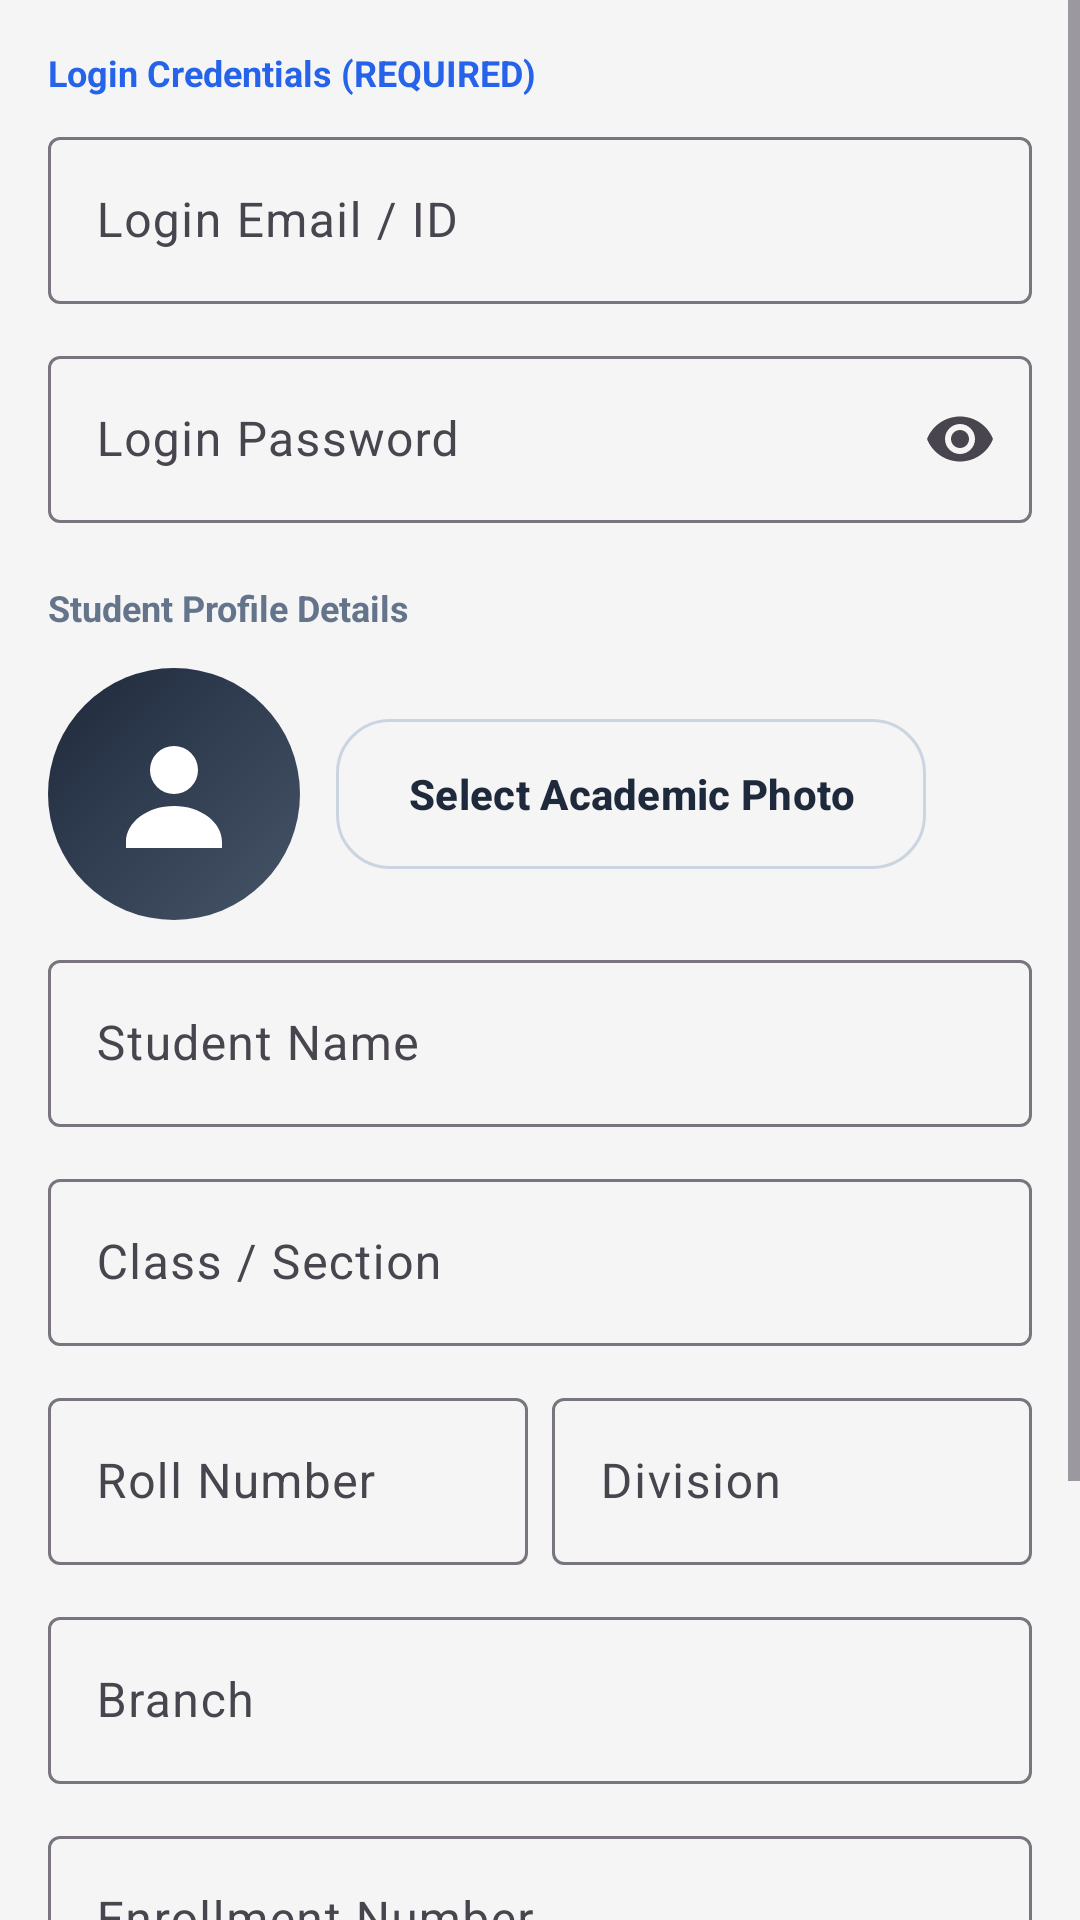

Android layout source for this screen:
<!-- AndroidManifest.xml: application theme Theme.AttandanceSystem -->
<!-- res/layout/dialog_student.xml -->
<?xml version="1.0" encoding="utf-8"?>
<ScrollView xmlns:android="http://schemas.android.com/apk/res/android"
    xmlns:app="http://schemas.android.com/apk/res-auto"
    android:layout_width="match_parent"
    android:layout_height="wrap_content">

    <androidx.constraintlayout.widget.ConstraintLayout
        android:layout_width="match_parent"
        android:layout_height="wrap_content"
        android:padding="16dp">

        <TextView
            android:id="@+id/loginSectionTitle"
            android:layout_width="wrap_content"
            android:layout_height="wrap_content"
            android:text="Login Credentials (REQUIRED)"
            android:textColor="@color/sky_500"
            android:textSize="12sp"
            android:textStyle="bold"
            app:layout_constraintStart_toStartOf="parent"
            app:layout_constraintTop_toTopOf="parent" />

        <com.google.android.material.textfield.TextInputLayout
            android:id="@+id/emailInputLayout"
            android:layout_width="0dp"
            android:layout_height="wrap_content"
            android:layout_marginTop="8dp"
            android:hint="Login Email / ID"
            app:layout_constraintEnd_toEndOf="parent"
            app:layout_constraintStart_toStartOf="parent"
            app:layout_constraintTop_toBottomOf="@id/loginSectionTitle">

            <com.google.android.material.textfield.TextInputEditText
                android:id="@+id/emailEditText"
                android:layout_width="match_parent"
                android:layout_height="wrap_content"
                android:inputType="textEmailAddress" />
        </com.google.android.material.textfield.TextInputLayout>

        <com.google.android.material.textfield.TextInputLayout
            android:id="@+id/passwordInputLayout"
            android:layout_width="0dp"
            android:layout_height="wrap_content"
            android:layout_marginTop="12dp"
            android:hint="Login Password"
            app:endIconMode="password_toggle"
            app:layout_constraintEnd_toEndOf="parent"
            app:layout_constraintStart_toStartOf="parent"
            app:layout_constraintTop_toBottomOf="@id/emailInputLayout">

            <com.google.android.material.textfield.TextInputEditText
                android:id="@+id/passwordEditText"
                android:layout_width="match_parent"
                android:layout_height="wrap_content"
                android:inputType="textPassword" />
        </com.google.android.material.textfield.TextInputLayout>

        <TextView
            android:id="@+id/personalSectionTitle"
            android:layout_width="wrap_content"
            android:layout_height="wrap_content"
            android:layout_marginTop="20dp"
            android:text="Student Profile Details"
            android:textColor="@color/text_secondary"
            android:textSize="12sp"
            android:textStyle="bold"
            app:layout_constraintStart_toStartOf="parent"
            app:layout_constraintTop_toBottomOf="@id/passwordInputLayout" />

        <ImageView
            android:id="@+id/studentPhotoPreview"
            android:layout_width="84dp"
            android:layout_height="84dp"
            android:layout_marginTop="12dp"
            android:background="@drawable/avatar_circle_dark"
            android:contentDescription="@string/profile_photo"
            android:padding="18dp"
            android:src="@drawable/ic_profile"
            app:layout_constraintStart_toStartOf="parent"
            app:layout_constraintTop_toBottomOf="@id/personalSectionTitle" />

        <com.google.android.material.button.MaterialButton
            android:id="@+id/selectPhotoButton"
            style="@style/Widget.Attendance.SecondaryButton"
            android:layout_width="wrap_content"
            android:layout_height="wrap_content"
            android:layout_marginStart="12dp"
            android:text="Select Academic Photo"
            app:layout_constraintBottom_toBottomOf="@id/studentPhotoPreview"
            app:layout_constraintStart_toEndOf="@id/studentPhotoPreview"
            app:layout_constraintTop_toTopOf="@id/studentPhotoPreview" />

        <com.google.android.material.textfield.TextInputLayout
            android:id="@+id/nameInputLayout"
            android:layout_width="0dp"
            android:layout_height="wrap_content"
            android:layout_marginTop="8dp"
            android:hint="@string/student_name"
            app:layout_constraintEnd_toEndOf="parent"
            app:layout_constraintStart_toStartOf="parent"
            app:layout_constraintTop_toBottomOf="@id/studentPhotoPreview">

            <com.google.android.material.textfield.TextInputEditText
                android:id="@+id/nameEditText"
                android:layout_width="match_parent"
                android:layout_height="wrap_content"
                android:inputType="textPersonName" />
        </com.google.android.material.textfield.TextInputLayout>

        <com.google.android.material.textfield.TextInputLayout
            android:id="@+id/classInputLayout"
            android:layout_width="0dp"
            android:layout_height="wrap_content"
            android:layout_marginTop="12dp"
            android:hint="@string/class_name"
            app:layout_constraintEnd_toEndOf="parent"
            app:layout_constraintStart_toStartOf="parent"
            app:layout_constraintTop_toBottomOf="@id/nameInputLayout">

            <com.google.android.material.textfield.TextInputEditText
                android:id="@+id/classEditText"
                android:layout_width="match_parent"
                android:layout_height="wrap_content"
                android:inputType="textCapWords" />
        </com.google.android.material.textfield.TextInputLayout>

        <com.google.android.material.textfield.TextInputLayout
            android:id="@+id/rollNoInputLayout"
            android:layout_width="0dp"
            android:layout_height="wrap_content"
            android:layout_marginTop="12dp"
            android:hint="Roll Number"
            app:layout_constraintEnd_toStartOf="@+id/divisionInputLayout"
            app:layout_constraintHorizontal_weight="1"
            app:layout_constraintStart_toStartOf="parent"
            app:layout_constraintTop_toBottomOf="@id/classInputLayout">

            <com.google.android.material.textfield.TextInputEditText
                android:id="@+id/rollNoEditText"
                android:layout_width="match_parent"
                android:layout_height="wrap_content"
                android:inputType="text" />
        </com.google.android.material.textfield.TextInputLayout>

        <com.google.android.material.textfield.TextInputLayout
            android:id="@+id/divisionInputLayout"
            android:layout_width="0dp"
            android:layout_height="wrap_content"
            android:layout_marginStart="8dp"
            android:layout_marginTop="12dp"
            android:hint="Division"
            app:layout_constraintEnd_toEndOf="parent"
            app:layout_constraintHorizontal_weight="1"
            app:layout_constraintStart_toEndOf="@id/rollNoInputLayout"
            app:layout_constraintTop_toBottomOf="@id/classInputLayout">

            <com.google.android.material.textfield.TextInputEditText
                android:id="@+id/divisionEditText"
                android:layout_width="match_parent"
                android:layout_height="wrap_content"
                android:inputType="textCapCharacters" />
        </com.google.android.material.textfield.TextInputLayout>

        <com.google.android.material.textfield.TextInputLayout
            android:id="@+id/branchInputLayout"
            android:layout_width="0dp"
            android:layout_height="wrap_content"
            android:layout_marginTop="12dp"
            android:hint="Branch"
            app:layout_constraintEnd_toEndOf="parent"
            app:layout_constraintStart_toStartOf="parent"
            app:layout_constraintTop_toBottomOf="@id/rollNoInputLayout">

            <com.google.android.material.textfield.TextInputEditText
                android:id="@+id/branchEditText"
                android:layout_width="match_parent"
                android:layout_height="wrap_content"
                android:inputType="textCapWords" />
        </com.google.android.material.textfield.TextInputLayout>

        <com.google.android.material.textfield.TextInputLayout
            android:id="@+id/enrollmentInputLayout"
            android:layout_width="0dp"
            android:layout_height="wrap_content"
            android:layout_marginTop="12dp"
            android:hint="Enrollment Number"
            app:layout_constraintEnd_toEndOf="parent"
            app:layout_constraintStart_toStartOf="parent"
            app:layout_constraintTop_toBottomOf="@id/branchInputLayout">

            <com.google.android.material.textfield.TextInputEditText
                android:id="@+id/enrollmentEditText"
                android:layout_width="match_parent"
                android:layout_height="wrap_content"
                android:inputType="text" />
        </com.google.android.material.textfield.TextInputLayout>

        <com.google.android.material.textfield.TextInputLayout
            android:id="@+id/mobileInputLayout"
            android:layout_width="0dp"
            android:layout_height="wrap_content"
            android:layout_marginTop="12dp"
            android:hint="Mobile Number"
            app:layout_constraintEnd_toEndOf="parent"
            app:layout_constraintStart_toStartOf="parent"
            app:layout_constraintTop_toBottomOf="@id/enrollmentInputLayout">

            <com.google.android.material.textfield.TextInputEditText
                android:id="@+id/mobileEditText"
                android:layout_width="match_parent"
                android:layout_height="wrap_content"
                android:inputType="phone" />
        </com.google.android.material.textfield.TextInputLayout>

        <com.google.android.material.textfield.TextInputLayout
            android:id="@+id/abcIdInputLayout"
            android:layout_width="0dp"
            android:layout_height="wrap_content"
            android:layout_marginTop="12dp"
            android:hint="ABC ID"
            app:layout_constraintEnd_toEndOf="parent"
            app:layout_constraintStart_toStartOf="parent"
            app:layout_constraintTop_toBottomOf="@id/mobileInputLayout">

            <com.google.android.material.textfield.TextInputEditText
                android:id="@+id/abcIdEditText"
                android:layout_width="match_parent"
                android:layout_height="wrap_content"
                android:inputType="text" />
        </com.google.android.material.textfield.TextInputLayout>

    </androidx.constraintlayout.widget.ConstraintLayout>
</ScrollView>
<!-- resources referenced by this layout -->
<resources>
  <color name="sky_500">#2563EB</color>
  <color name="text_secondary">#64748B</color>
  <!-- drawable avatar_circle_dark (drawable) -->
  <?xml version="1.0" encoding="utf-8"?>
  <shape xmlns:android="http://schemas.android.com/apk/res/android" android:shape="oval">
      <gradient
          android:angle="315"
          android:endColor="@color/slate_600"
          android:startColor="@color/slate_800" />
  </shape>
  <!-- drawable ic_profile (drawable) -->
  <?xml version="1.0" encoding="utf-8"?>
  <vector xmlns:android="http://schemas.android.com/apk/res/android"
      android:width="24dp"
      android:height="24dp"
      android:viewportWidth="24"
      android:viewportHeight="24">
      <path
          android:fillColor="@color/white"
          android:pathData="M12,12a4,4 0,1 0,0 -8a4,4 0,1 0,0 8zM4,20c0,-3.31 3.58,-6 8,-6s8,2.69 8,6v1H4z" />
  </vector>
  <string name="class_name">Class / Section</string>
  <string name="profile_photo">Profile photo</string>
  <string name="student_name">Student Name</string>
  <style name="Widget.Attendance.SecondaryButton" parent="Widget.Material3.Button.OutlinedButton">
          <item name="android:minHeight">50dp</item>
          <item name="android:textStyle">bold</item>
          <item name="cornerRadius">18dp</item>
          <item name="android:insetTop">0dp</item>
          <item name="android:insetBottom">0dp</item>
          <item name="strokeColor">@color/divider</item>
      </style>
  <style name="Theme.AttandanceSystem" parent="Base.Theme.AttandanceSystem" />
  <color name="slate_600">#475569</color>
  <color name="slate_800">#1E293B</color>
  <color name="white">#FFFFFFFF</color>
  <color name="divider">#CBD5E1</color>
  <style name="Base.Theme.AttandanceSystem" parent="Theme.Material3.DayNight.NoActionBar">
          <item name="colorPrimary">#1E293B</item>
          <item name="colorOnPrimary">@color/white</item>
          <item name="colorSecondary">@color/teal_600</item>
          <item name="colorOnSecondary">@color/white</item>
          <item name="android:windowBackground">@color/surface_bg</item>
          <item name="android:statusBarColor">#0F172A</item>
          <item name="android:navigationBarColor">@color/white</item>
          <item name="toolbarStyle">@style/AttendanceToolbar</item>
          <item name="materialCardViewStyle">@style/AttendanceCardView</item>
      </style>
  <color name="teal_600">#0F766E</color>
  <color name="surface_bg">#F5F5F5</color>
  <style name="AttendanceToolbar" parent="Widget.Material3.Toolbar">
          <item name="android:background">#1E293B</item>
          <item name="titleTextColor">@color/white</item>
          <item name="subtitleTextColor">#CBD5E1</item>
          <item name="navigationIconTint">@color/white</item>
      </style>
  <style name="AttendanceCardView" parent="CardView">
          <item name="cardBackgroundColor">@color/surface_card</item>
          <item name="cardCornerRadius">22dp</item>
          <item name="cardElevation">6dp</item>
      </style>
  <color name="surface_card">#FFFFFFFF</color>
</resources>
